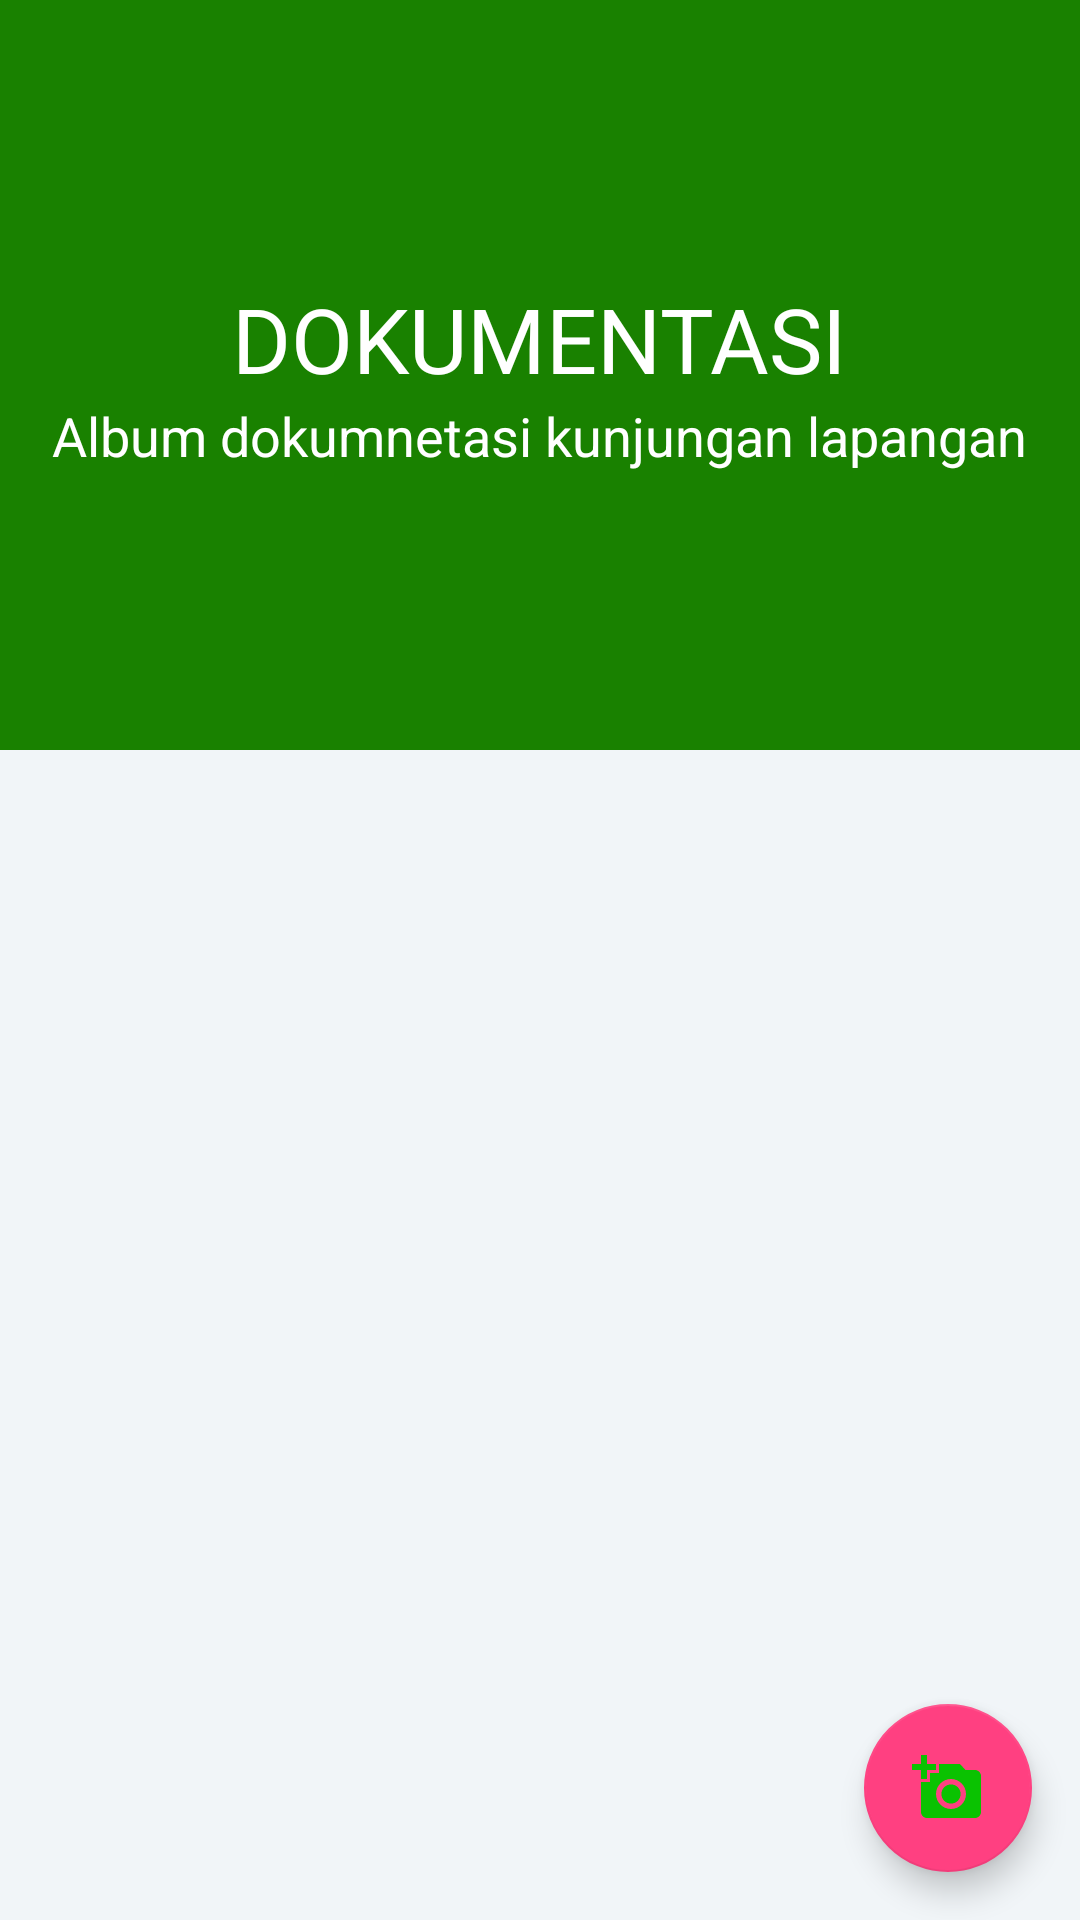

Android layout source for this screen:
<!-- AndroidManifest.xml: application theme AppTheme -->
<!-- res/layout/activity_documentation.xml -->
<?xml version="1.0" encoding="utf-8"?>
<android.support.design.widget.CoordinatorLayout xmlns:android="http://schemas.android.com/apk/res/android"
    xmlns:app="http://schemas.android.com/apk/res-auto"
    android:id="@+id/main_content_documentation"
    android:layout_width="match_parent"
    android:layout_height="match_parent"
    android:background="@android:color/white"
    android:fitsSystemWindows="true">

    <android.support.design.widget.AppBarLayout
        android:id="@+id/appbar_documentation"
        android:layout_width="match_parent"
        android:layout_height="@dimen/detail_backdrop_height"
        android:fitsSystemWindows="true"
        android:theme="@style/ThemeOverlay.AppCompat.Dark.ActionBar">

        <android.support.design.widget.CollapsingToolbarLayout
            android:id="@+id/collapsing_toolbar_documentation"
            android:layout_width="match_parent"
            android:layout_height="match_parent"
            android:fitsSystemWindows="true"
            app:contentScrim="?attr/colorPrimary"
            app:expandedTitleMarginEnd="64dp"
            app:expandedTitleMarginStart="48dp"
            app:expandedTitleTextAppearance="@android:color/transparent"
            app:layout_scrollFlags="scroll|exitUntilCollapsed">

            <RelativeLayout
                android:layout_width="wrap_content"
                android:layout_height="wrap_content">

                <ImageView
                    android:id="@+id/backdrop"
                    android:layout_width="match_parent"
                    android:layout_height="match_parent"
                    android:fitsSystemWindows="true"
                    android:scaleType="centerCrop"
                    app:layout_collapseMode="parallax" />

                <LinearLayout
                    android:layout_width="match_parent"
                    android:layout_height="wrap_content"
                    android:layout_centerInParent="true"
                    android:gravity="center_horizontal"
                    android:orientation="vertical">

                    <TextView
                        android:id="@+id/love_music"
                        android:layout_width="wrap_content"
                        android:layout_height="wrap_content"
                        android:text="@string/backdrop_title"
                        android:textColor="@android:color/white"
                        android:textSize="@dimen/backdrop_title" />

                    <TextView
                        android:layout_width="wrap_content"
                        android:layout_height="wrap_content"
                        android:text="@string/backdrop_subtitle"
                        android:textAlignment="center"
                        android:textColor="@android:color/white"
                        android:textSize="@dimen/backdrop_subtitle" />

                </LinearLayout>
            </RelativeLayout>

            <android.support.v7.widget.Toolbar
                android:id="@+id/toolbar_documentation"
                android:layout_width="match_parent"
                android:layout_height="?attr/actionBarSize"
                app:layout_collapseMode="pin"
                app:popupTheme="@style/ThemeOverlay.AppCompat.Light" />

        </android.support.design.widget.CollapsingToolbarLayout>

    </android.support.design.widget.AppBarLayout>


    <include layout="@layout/content_main_documentation" />

    <android.support.design.widget.FloatingActionButton
        android:id="@+id/addDoc"
        android:layout_width="wrap_content"
        android:layout_height="wrap_content"
        android:layout_gravity="bottom|end"
        android:layout_margin="@dimen/fab_margin"
        android:src="@drawable/ic_add_a_photo_24dp"
        android:tint="@color/colorBg"/>

</android.support.design.widget.CoordinatorLayout>
<!-- res/layout/content_main_documentation.xml (included above) -->
<?xml version="1.0" encoding="utf-8"?>
<RelativeLayout xmlns:android="http://schemas.android.com/apk/res/android"
    xmlns:app="http://schemas.android.com/apk/res-auto"
    xmlns:tools="http://schemas.android.com/tools"
    android:layout_width="match_parent"
    android:layout_height="match_parent"
    android:background="@color/viewBg"
    app:layout_behavior="@string/appbar_scrolling_view_behavior"
    tools:context="com.anandarherdianto.dinas.DocumentationActivity"
    tools:showIn="@layout/activity_documentation">

    <android.support.v7.widget.RecyclerView
        android:id="@+id/recycler_view"
        android:layout_width="match_parent"
        android:layout_height="wrap_content"
        android:clipToPadding="false"
        android:scrollbars="vertical" />

</RelativeLayout>
<!-- resources referenced by this layout -->
<resources>
  <color name="colorBg">#0ac201</color>
  <color name="viewBg">#f1f5f8</color>
  <dimen name="backdrop_subtitle">18dp</dimen>
  <dimen name="backdrop_title">30dp</dimen>
  <dimen name="detail_backdrop_height">250dp</dimen>
  <dimen name="fab_margin">16dp</dimen>
  <!-- drawable ic_add_a_photo_24dp (drawable) -->
  <vector xmlns:android="http://schemas.android.com/apk/res/android"
          android:width="24dp"
          android:height="24dp"
          android:viewportWidth="24.0"
          android:viewportHeight="24.0">
      <path
          android:fillColor="@color/colorBg"
          android:pathData="M3,4L3,1h2v3h3v2L5,6v3L3,9L3,6L0,6L0,4h3zM6,10L6,7h3L9,4h7l1.83,2L21,6c1.1,0 2,0.9 2,2v12c0,1.1 -0.9,2 -2,2L5,22c-1.1,0 -2,-0.9 -2,-2L3,10h3zM13,19c2.76,0 5,-2.24 5,-5s-2.24,-5 -5,-5 -5,2.24 -5,5 2.24,5 5,5zM9.8,14c0,1.77 1.43,3.2 3.2,3.2s3.2,-1.43 3.2,-3.2 -1.43,-3.2 -3.2,-3.2 -3.2,1.43 -3.2,3.2z"/>
  </vector>
  <string name="backdrop_subtitle">Album dokumnetasi kunjungan lapangan</string>
  <string name="backdrop_title">DOKUMENTASI</string>
  <style name="AppTheme" parent="Theme.AppCompat.Light.DarkActionBar">
          
          <item name="colorPrimary">@color/colorPrimary</item>
          <item name="colorPrimaryDark">@color/colorPrimaryDark</item>
          <item name="colorAccent">@color/colorAccent</item>
      </style>
  <color name="colorPrimary">#198100</color>
  <color name="colorPrimaryDark">#303F9F</color>
  <color name="colorAccent">#FF4081</color>
</resources>
